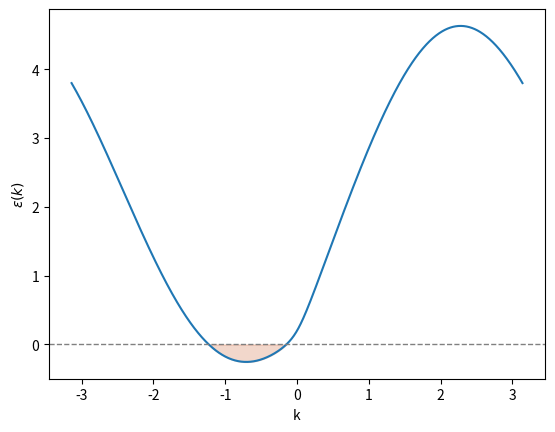

Source code (Python):
import numpy as np
import matplotlib.pyplot as plt

# 能谱
def epsilon(k, gamma, Gamma, alpha, h, J=1, parity=None):
    """原来的五个位置参数不变，新增可选参数 J、parity。

    parity=None：连续色散图所用的通用分支。
    parity=1：偶扇区；parity=-1：奇扇区，单独处理 0、pi。
    """
    k = np.asarray(k, dtype=float)
    a2 = (J * gamma)**2 + Gamma**2 * (1 + alpha)**2
    symmetric_term = 2 * np.sqrt(a2 * np.sin(k)**2
                                 + (J * np.cos(k) - h)**2)
    asymmetric_term = 2 * Gamma * (1 - alpha) * np.sin(k)
    energy = symmetric_term + asymmetric_term

    if parity == -1:
        # 沿用论文 eta_0=c_0、eta_pi=c_pi 的单模约定。
        energy = np.where(np.isclose(k, 0, rtol=0, atol=1e-12),
                          2 * (J - h), energy)
        energy = np.where(np.isclose(np.abs(k), np.pi, rtol=0, atol=1e-12),
                          -2 * (J + h), energy)
    return energy


def N_(k, gamma, Gamma, alpha, h, J=1, parity=None):
    """同一宇称扇区中，负能模式的数目。"""
    energy = epsilon(k, gamma, Gamma, alpha, h, J=J, parity=parity)
    return int(np.count_nonzero(energy < 0))


def epsilon_min(k, gamma, Gamma, alpha, h, J=1, parity=None):
    """返回 min|epsilon|，结果非负。"""
    energy = epsilon(k, gamma, Gamma, alpha, h, J=J, parity=parity)
    return float(np.min(np.abs(energy)))




# 画图主程序
def plot():
    import matplotlib.pyplot as plt
    from pathlib import Path

    gamma, Gamma, alpha, h = 0.6, 0.6, -0.5, 0.9
    k = np.linspace(-np.pi, np.pi, 1001)
    energy = epsilon(k, gamma, Gamma, alpha, h)

    # 画图
    plt.plot(k, energy)
    plt.axhline(y=0, color="gray", linestyle="--", linewidth=1)
    plt.fill_between(k, energy, 0, where=(energy < 0),
                     color="#D67B53", alpha=0.3)
    plt.xlabel("k")
    plt.ylabel(r"$\epsilon(k)$")

    # 保存图片
    plt.savefig(r"D:\python-code\python-working\XY-Gamma\picture\energy_spectrum.png", dpi=300,bbox_inches="tight")
    plt.show()


if __name__ == "__main__":
    plot()
